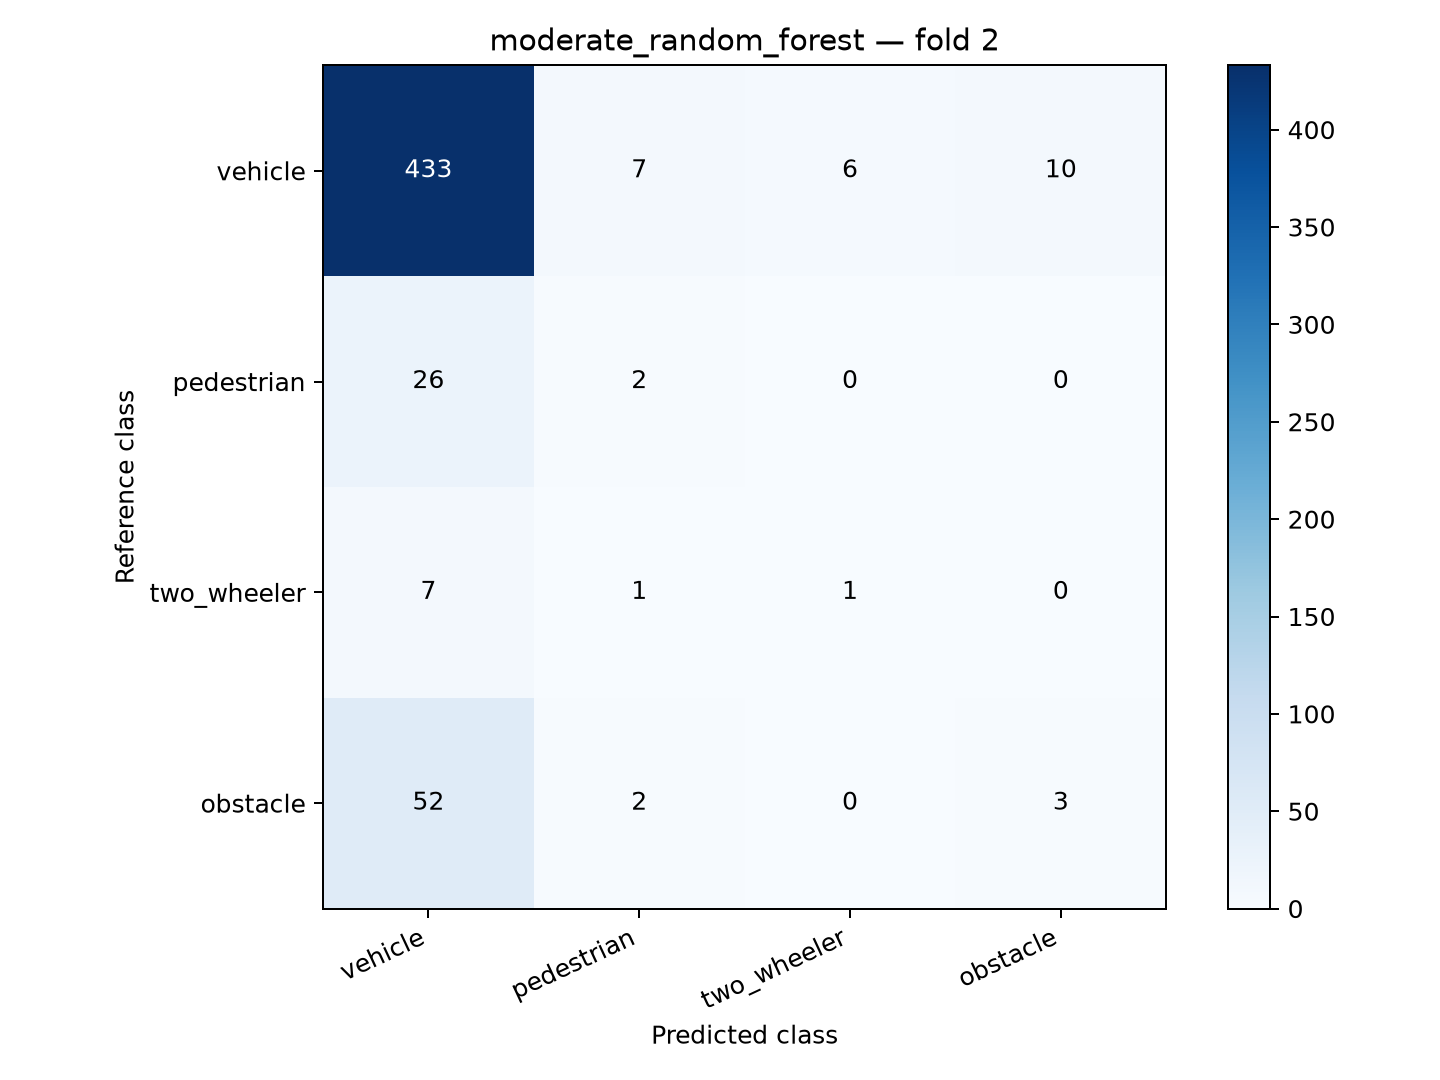

The data file committed next to this chart (first rows):
reference_class, vehicle, pedestrian, two_wheeler, obstacle
vehicle, 433, 7, 6, 10
pedestrian, 26, 2, 0, 0
two_wheeler, 7, 1, 1, 0
obstacle, 52, 2, 0, 3
